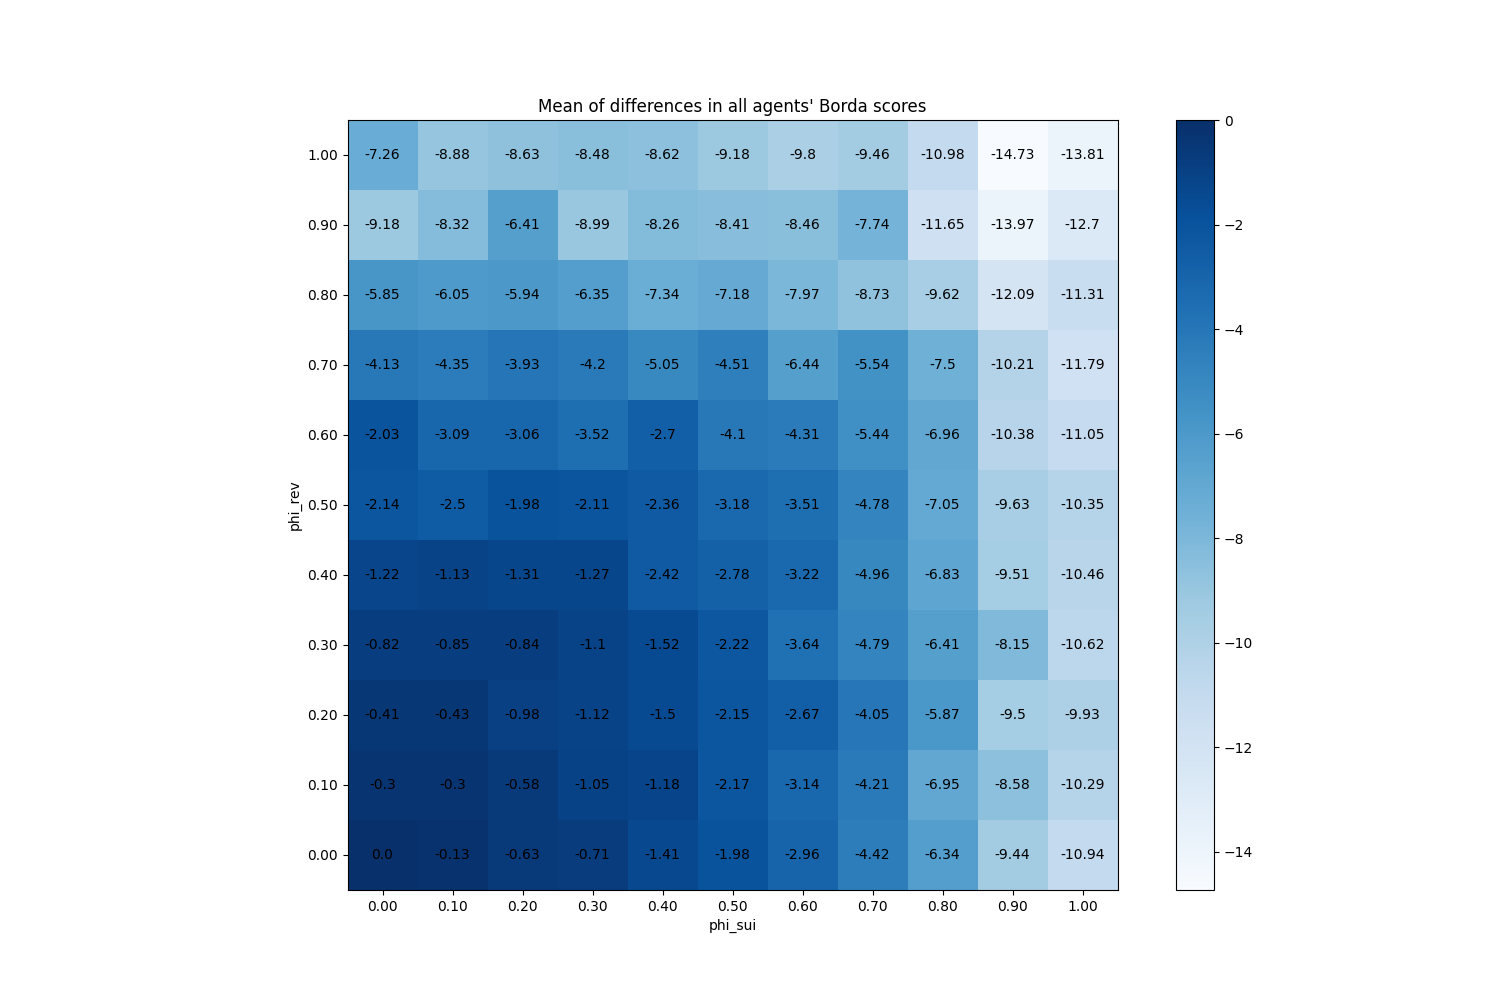

Source data for this figure (header and first rows):
phi_sui, phi_rev
(0.0, 0.0), 0
(0.0, 0.1), -0.304
(0.0, 0.2), -0.408
(0.0, 0.3), -0.816
(0.0, 0.4), -1.224
(0.0, 0.5), -2.136
(0.0, 0.6), -2.032
(0.0, 0.7), -4.128
(0.0, 0.8), -5.848
(0.0, 0.9), -9.176
(0.0, 1.0), -7.264
(0.1, 0.0), -0.128
(0.1, 0.1), -0.304
(0.1, 0.2), -0.432
(0.1, 0.3), -0.848
(0.1, 0.4), -1.128
(0.1, 0.5), -2.496
(0.1, 0.6), -3.088
(0.1, 0.7), -4.352
(0.1, 0.8), -6.048
(0.1, 0.9), -8.32
(0.1, 1.0), -8.88
(0.2, 0.0), -0.632
(0.2, 0.1), -0.584
(0.2, 0.2), -0.976
(0.2, 0.3), -0.84
(0.2, 0.4), -1.312
(0.2, 0.5), -1.976
(0.2, 0.6), -3.056
(0.2, 0.7), -3.928
(0.2, 0.8), -5.944
(0.2, 0.9), -6.408
(0.2, 1.0), -8.632
(0.3, 0.0), -0.712
(0.3, 0.1), -1.048
(0.3, 0.2), -1.12
(0.3, 0.3), -1.104
(0.3, 0.4), -1.272
(0.3, 0.5), -2.112
(0.3, 0.6), -3.52
(0.3, 0.7), -4.2
(0.3, 0.8), -6.352
(0.3, 0.9), -8.992
(0.3, 1.0), -8.48
(0.4, 0.0), -1.408
(0.4, 0.1), -1.176
(0.4, 0.2), -1.504
(0.4, 0.3), -1.52
(0.4, 0.4), -2.416
(0.4, 0.5), -2.36
(0.4, 0.6), -2.696
(0.4, 0.7), -5.048
(0.4, 0.8), -7.336
(0.4, 0.9), -8.256
(0.4, 1.0), -8.624
(0.5, 0.0), -1.984
(0.5, 0.1), -2.168
(0.5, 0.2), -2.152
(0.5, 0.3), -2.216
(0.5, 0.4), -2.784
... 61 more rows
